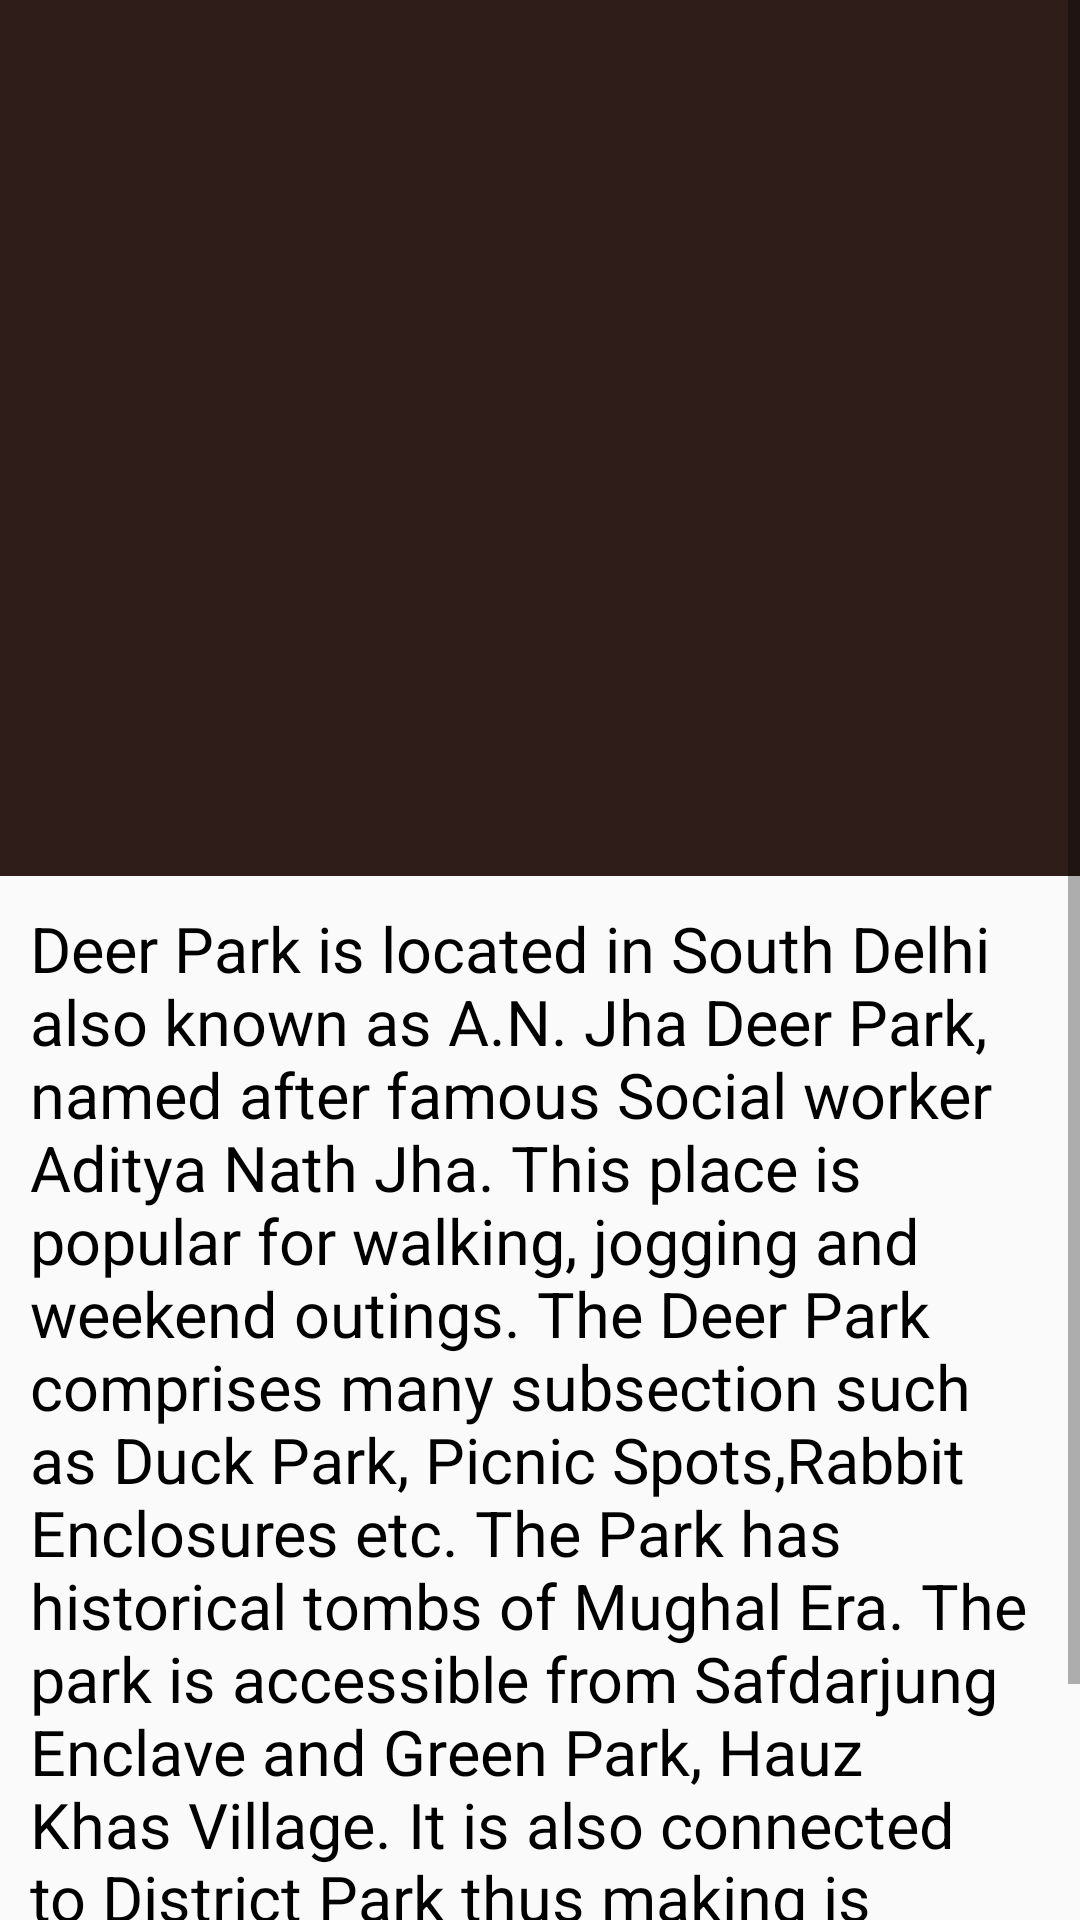

Produce the Android XML layout that renders to this screen, including the resource entries it uses.
<!-- AndroidManifest.xml: application theme AppTheme -->
<!-- res/layout/activity_deer_park.xml -->
<?xml version="1.0" encoding="utf-8"?>
<ScrollView
    xmlns:android="http://schemas.android.com/apk/res/android"
    xmlns:app="http://schemas.android.com/apk/res-auto"
    xmlns:tools="http://schemas.android.com/tools"
    tools:context="com.example.android.delhitourism.IndiaGateActivity"
    android:layout_width="match_parent"
    android:layout_height="match_parent">
    <LinearLayout
        android:layout_width="match_parent"
        android:layout_height="match_parent"
        android:orientation="vertical"

        android:weightSum="1">
        <ImageView
            android:layout_width="match_parent"
            android:layout_height="292dp"
            android:src="@drawable/deerpark"
            android:background="@color/primary_dark_color"
            />
        <TextView
            android:layout_width="wrap_content"
            android:layout_height="wrap_content"
            android:textColor="#000000"
            android:textSize="21dp"
            android:padding="10dp"
            android:text="Deer Park is located in South Delhi also known as A.N. Jha Deer Park, named after famous Social worker Aditya Nath Jha. This place is popular for walking, jogging and weekend outings. The Deer Park comprises many subsection such as Duck Park, Picnic Spots,Rabbit Enclosures etc. The Park has historical tombs of Mughal Era. The park is accessible from Safdarjung Enclave and Green Park, Hauz Khas Village. It is also connected to District Park thus making is approachable from R K Puram near the courts side of the Delhi Lawn Tennis Association. "/>
    </LinearLayout>
</ScrollView>
<!-- resources referenced by this layout -->
<resources>
  <color name="primary_dark_color">#2F1D1A</color>
  <style name="AppTheme" parent="Theme.AppCompat.Light.DarkActionBar">
          <item name="colorPrimary">#212121</item>
          <item name="colorPrimaryDark">#000000</item>
      </style>
</resources>
